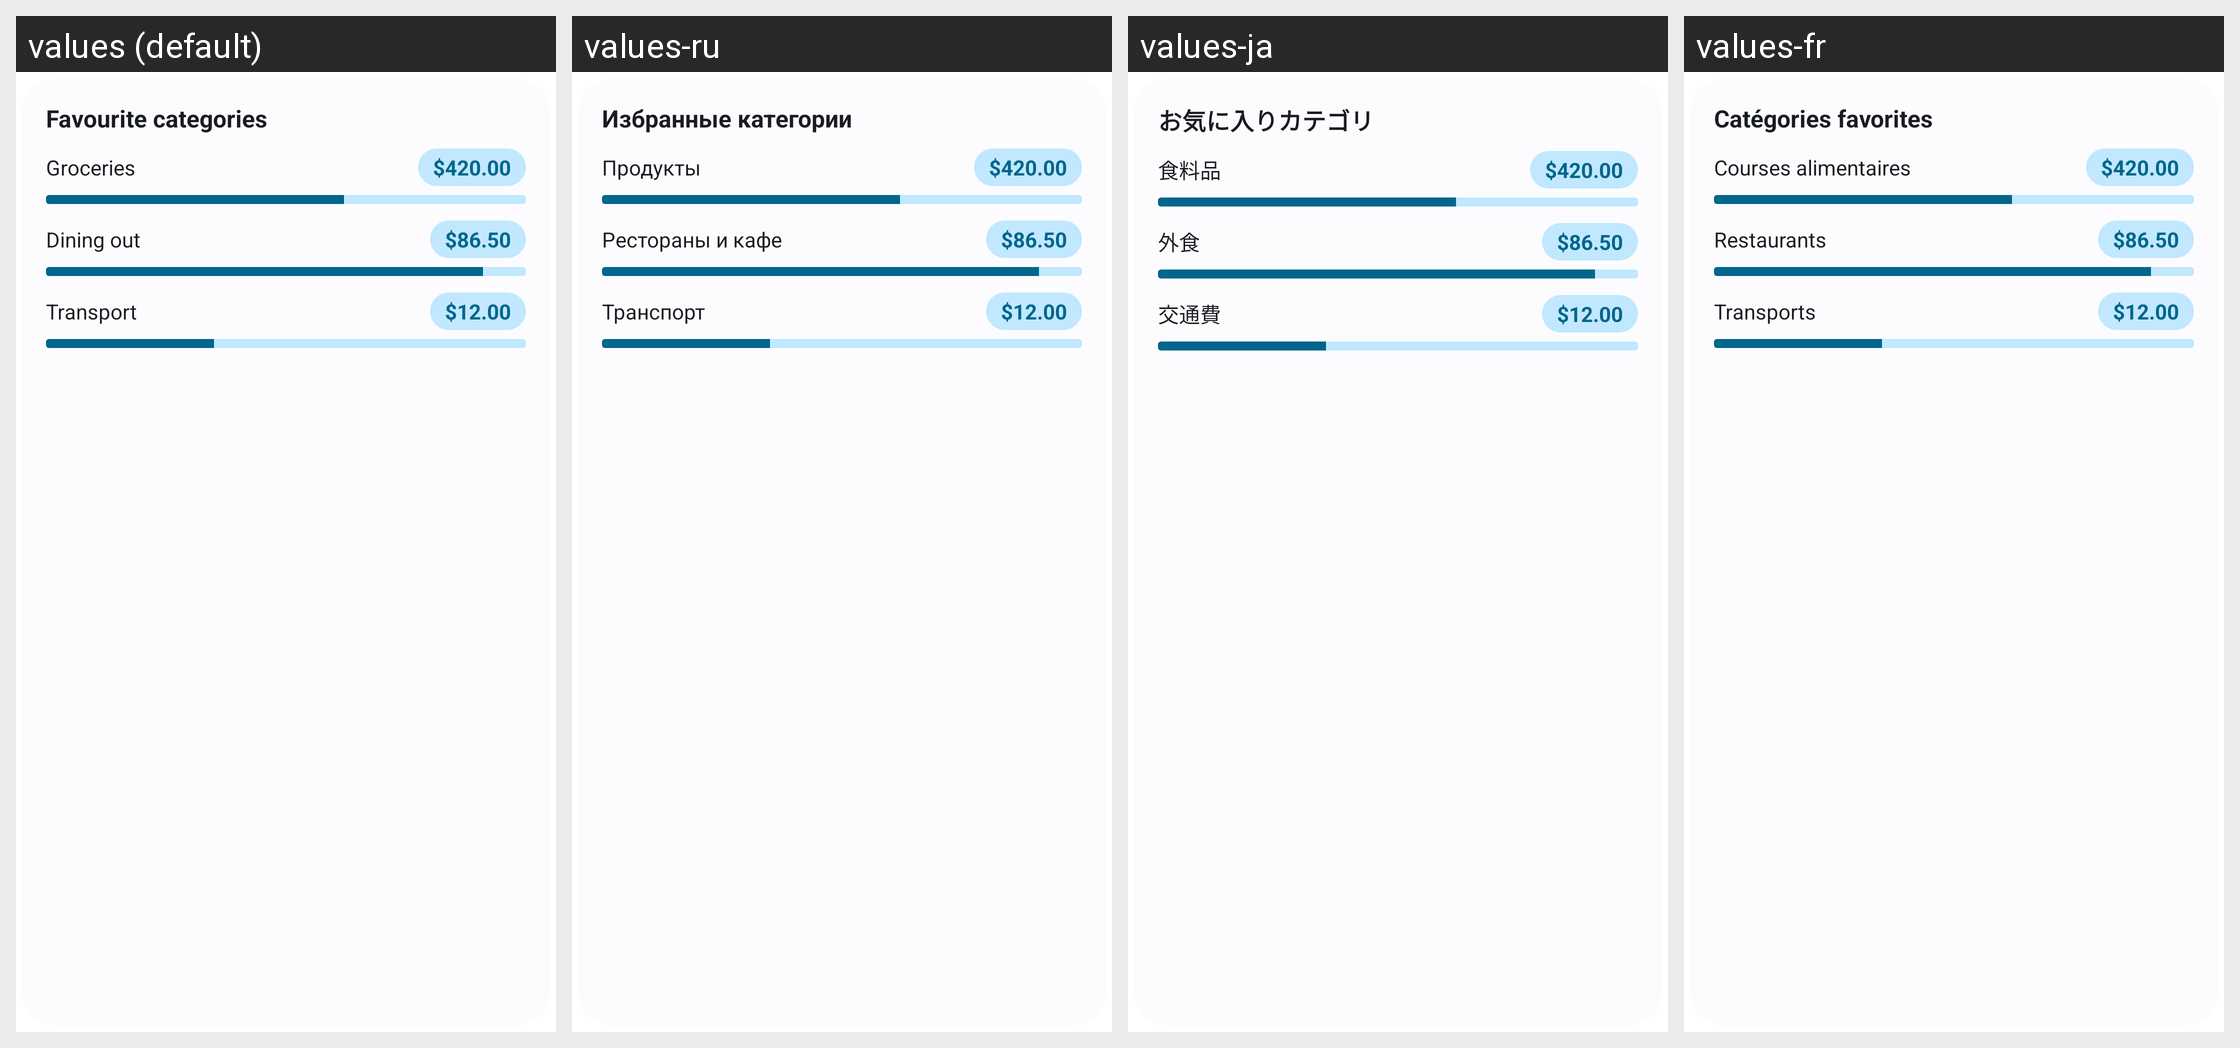

For this localized Android screen grid, give each drawn string resource with its value in every locale shown.
Android screen res/layout/widget_preview_favourite_categories.xml rendered under 4 locales, left to right: values (default), values-ru, values-ja, values-fr. Device: Nexus 5 (rendered at 1080×1920; each locale shown at half size, 540×960, under a caption strip naming it); theme Theme.Actua.
Other locales in the repository, not shown: values-de, values-es, values-it, values-pt-rBR, values-zh-rCN.
Strings drawn on this screen, with the default value and each locale's value (text and hints the layout hard-codes, and strings that could not be matched under every locale, appear in the picture but are not listed):

widget_favourite_categories
  values: Favourite categories
  values-ru: Избранные категории
  values-ja: お気に入りカテゴリ
  values-fr: Catégories favorites

widget_sample_category_1
  values: Groceries
  values-ru: Продукты
  values-ja: 食料品
  values-fr: Courses alimentaires

widget_sample_amount_1
  values: $420.00
  values-ru: $420.00  [not translated; the default value is used]
  values-ja: $420.00  [not translated; the default value is used]
  values-fr: $420.00  [not translated; the default value is used]

widget_sample_category_2
  values: Dining out
  values-ru: Рестораны и кафе
  values-ja: 外食
  values-fr: Restaurants

widget_sample_amount_2
  values: $86.50
  values-ru: $86.50  [not translated; the default value is used]
  values-ja: $86.50  [not translated; the default value is used]
  values-fr: $86.50  [not translated; the default value is used]

widget_sample_category_3
  values: Transport
  values-ru: Транспорт
  values-ja: 交通費
  values-fr: Transports

widget_sample_amount_3
  values: $12.00
  values-ru: $12.00  [not translated; the default value is used]
  values-ja: $12.00  [not translated; the default value is used]
  values-fr: $12.00  [not translated; the default value is used]
